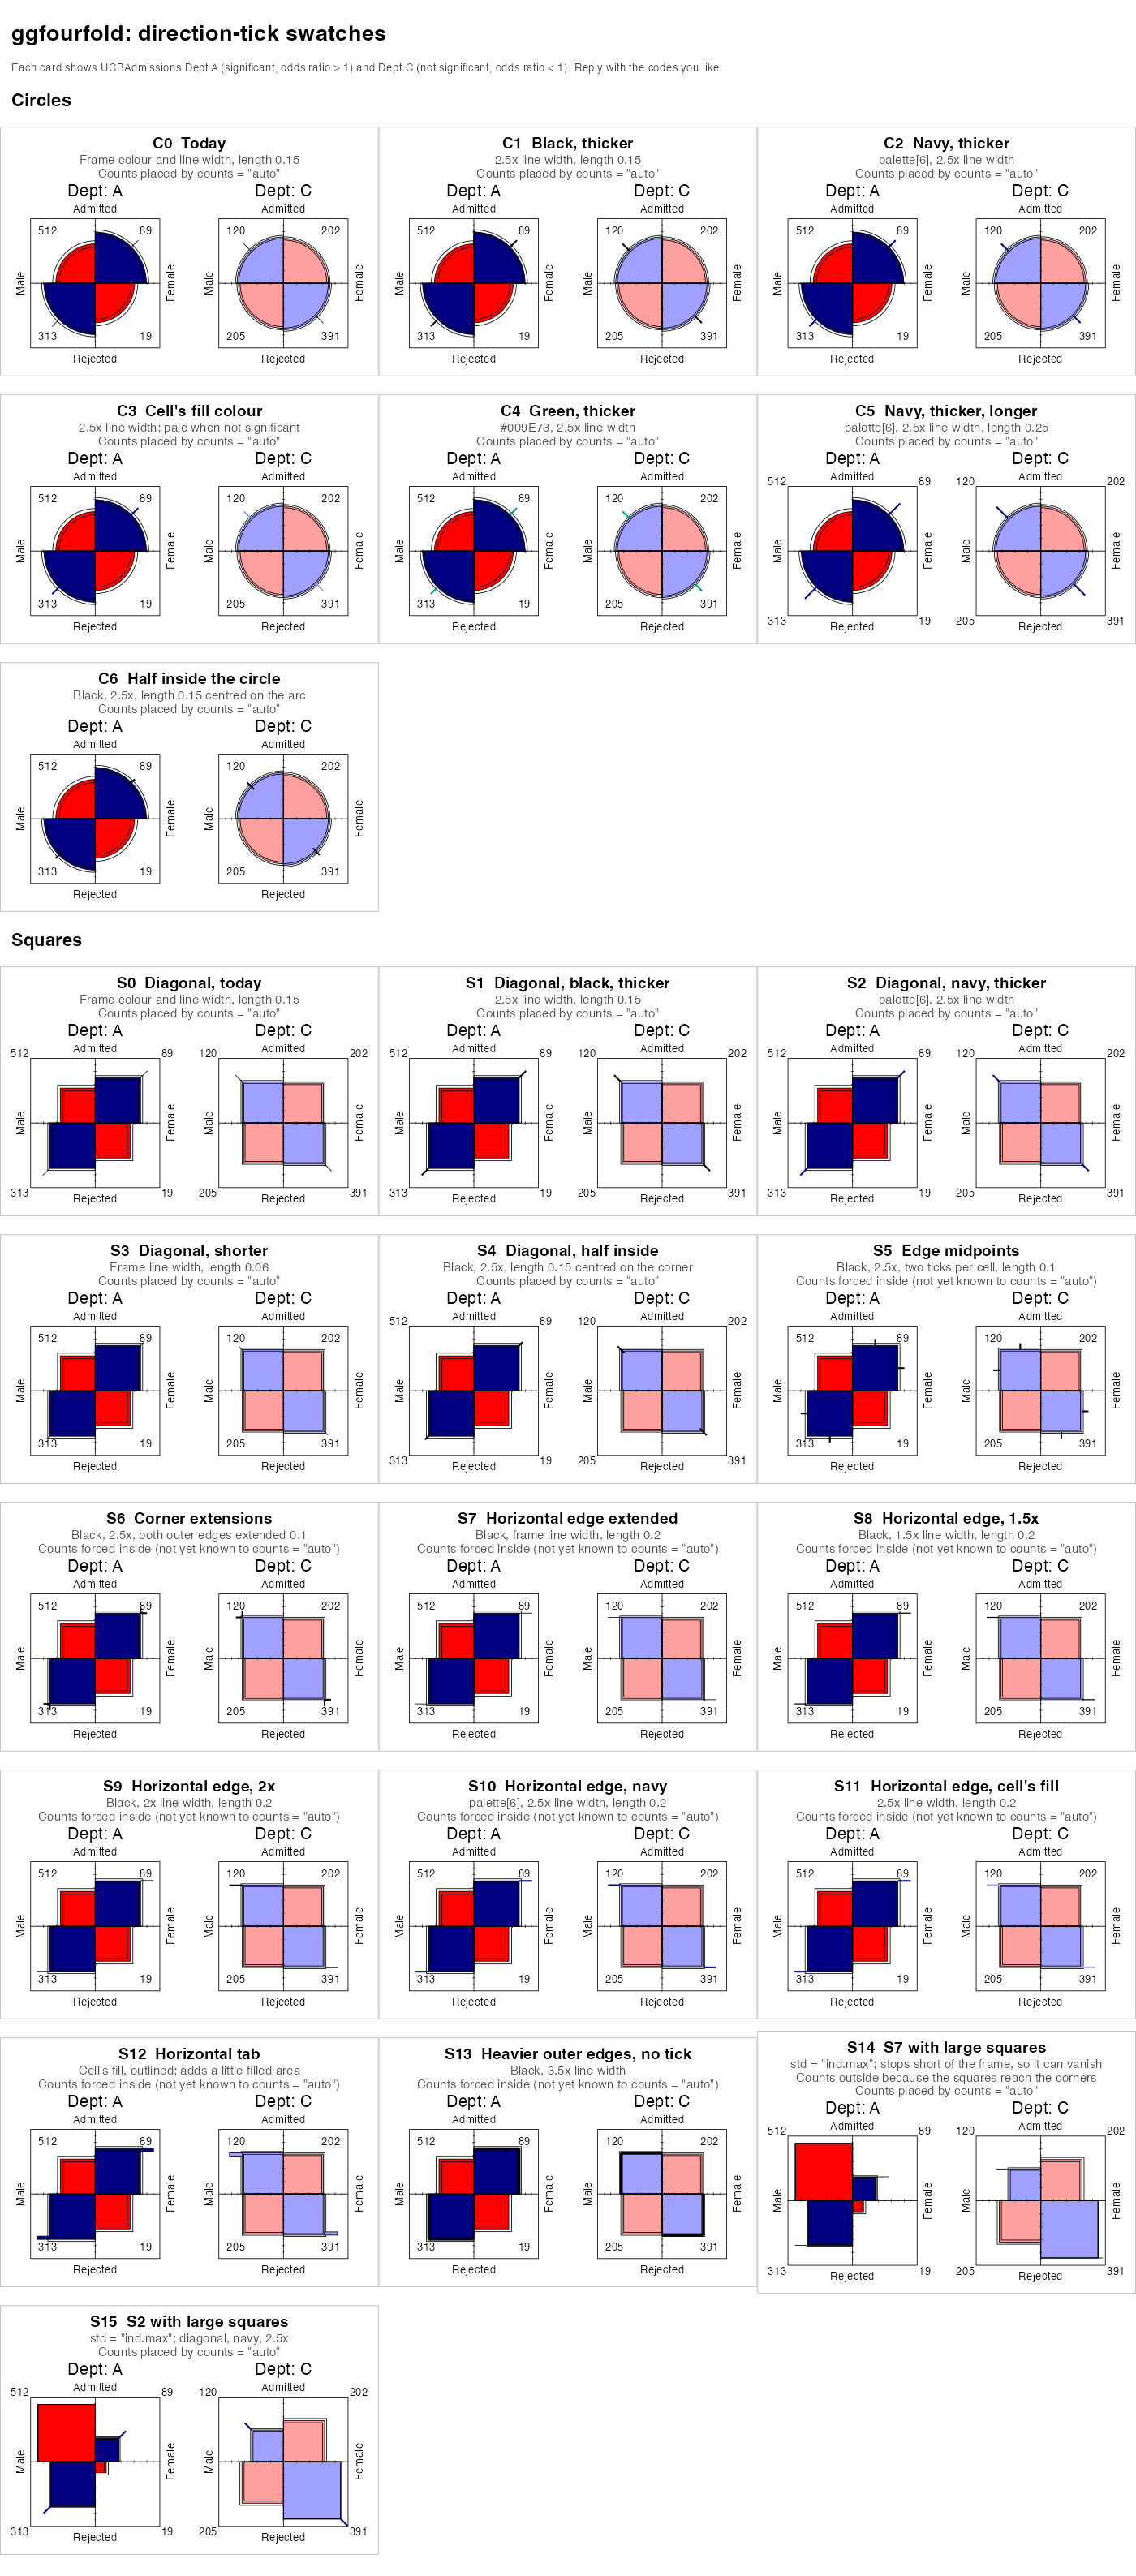

Source code (R):
# Swatch sheet of every direction-tick option tried so far, for MF: one
# labelled card per option, each showing UCB Dept A (significant, odds ratio
# > 1) and Dept C (not significant, odds ratio < 1). See the "Square tick
# direction" and "coloured direction ticks" items in issues/TASKS.md, and
# dev/tick-mockup.R for the working sheets these came from.
#
# Options are mocked up by editing each panel's "fourfold-direction-ticks"
# grob. Where the package itself can place the counts for an option (a style
# change, or a diagonal tick of a given length), `counts = "auto"` decides.
# For new geometries the package does not know about yet, the counts are
# forced inside to show whether the mark clears them; these cards say so.
#
# Run from the package root:
#   Rscript dev/tick-swatches.R [output-dir]
# Writes tick-swatches.pdf and tick-swatches.png.

devtools::load_all(quiet = TRUE)
library(ggplot2)

args <- commandArgs(trailingOnly = TRUE)
out_dir <- if (length(args)) args[[1]] else tempdir()
dir.create(out_dir, showWarnings = FALSE, recursive = TRUE)

ucb <- as.data.frame(UCBAdmissions)
ucb <- ucb[ucb$Dept %in% c("A", "C"), ]
navy <- fourfold_palette()[6]
green <- "#009E73"

# The frame spans -1 to 1; horizontal marks stop this far inside it.
frame_cap <- 0.96

native <- function(x) grid::unit(x, "native")

# Editing -----------------------------------------------------------------------

# Apply `fn` to every fourfold panel gTree of a built plot.
edit_panels <- function(g, fn) {
  if (inherits(g, "gtable")) {
    g$grobs <- lapply(g$grobs, edit_panels, fn)
    return(g)
  }
  if (inherits(g, "gTree") && startsWith(g$name %||% "", "fourfold-panel")) {
    return(fn(g))
  }
  if (inherits(g, "gTree") && length(g$children)) {
    g <- grid::setChildren(
      g, do.call(grid::gList, lapply(g$children, edit_panels, fn))
    )
  }
  g
}

# Replace a panel's direction ticks by `draw(t)`, where `t` holds the two
# ticks as drawn by the package (start x0, y0 on the cell's outline, or the
# square's outer corner; end x1, y1), the favoured cells' fills, and the
# ticks' colour and line width.
restyle <- function(draw) {
  function(panel) {
    kids <- panel$children
    i <- which(names(kids) == "fourfold-direction-ticks")
    if (!length(i)) return(panel)
    tick <- kids[[i]]
    t <- list(
      x0 = as.numeric(tick$x0), y0 = as.numeric(tick$y0),
      x1 = as.numeric(tick$x1), y1 = as.numeric(tick$y1),
      col = tick$gp$col, lwd = tick$gp$lwd
    )
    # Cells 1-4 are top-left, bottom-left, top-right, bottom-right.
    cell <- ifelse(t$x0 < 0, ifelse(t$y0 > 0, 1L, 2L), ifelse(t$y0 > 0, 3L, 4L))
    t$fill <- vapply(
      cell, function(k) kids[[paste0("fourfold-sector-", k)]]$gp$fill, ""
    )
    new <- draw(t)
    new$name <- "fourfold-direction-ticks"
    kids[[i]] <- new
    grid::setChildren(panel, do.call(grid::gList, kids))
  }
}

segs <- function(x0, y0, x1, y1, col, lwd) {
  grid::segmentsGrob(
    native(x0), native(y0), native(x1), native(y1),
    gp = grid::gpar(col = col, lwd = lwd, lineend = "butt")
  )
}

# Options -----------------------------------------------------------------------

# The package's own ticks, recoloured and/or thickened.
tick_style <- function(col = NULL, lwd = 1) {
  restyle(function(t) {
    segs(t$x0, t$y0, t$x1, t$y1, col %||% t$col, t$lwd * lwd)
  })
}

# Ticks coloured like the cells they mark.
tick_fill <- function(lwd = 2.5) {
  restyle(function(t) segs(t$x0, t$y0, t$x1, t$y1, t$fill, t$lwd * lwd))
}

# Ticks centred on the outline: drawn with half the length as `ticks`, then
# reflected through their start so the other half lies inside the cell.
tick_half_inside <- function(lwd = 2.5) {
  restyle(function(t) {
    segs(2 * t$x0 - t$x1, 2 * t$y0 - t$y1, t$x1, t$y1, t$col, t$lwd * lwd)
  })
}

# Short ticks out from the midpoints of each square's two outer edges.
edge_midpoints <- function(len = 0.1, lwd = 2.5) {
  restyle(function(t) {
    cx <- t$x0
    cy <- t$y0
    segs(
      c(cx, cx / 2), c(cy / 2, cy),
      c(cx + sign(cx) * len, cx / 2), c(cy / 2, cy + sign(cy) * len),
      t$col, t$lwd * lwd
    )
  })
}

# Both outer edges continued past the corner.
crop_marks <- function(len = 0.1, lwd = 2.5) {
  restyle(function(t) {
    cx <- t$x0
    cy <- t$y0
    segs(
      c(cx, cx), c(cy, cy),
      c(cx, cx + sign(cx) * len), c(cy + sign(cy) * len, cy),
      t$col, t$lwd * lwd
    )
  })
}

# Only the horizontal outer edge continued past the corner, stopping short of
# the frame. `col = "fill"` uses the cell's fill.
horizontal <- function(len = 0.2, lwd = 1, col = NULL) {
  restyle(function(t) {
    cx <- t$x0
    cy <- t$y0
    end <- sign(cx) * pmin(abs(cx) + len, frame_cap)
    colour <- if (identical(col, "fill")) t$fill else col %||% t$col
    segs(cx, cy, end, cy, colour, t$lwd * lwd)
  })
}

# A thin tab of the cell's fill, outlined like the square, along the
# horizontal outer edge.
horizontal_tab <- function(len = 0.2, height = 0.05) {
  restyle(function(t) {
    grobs <- lapply(seq_along(t$x0), function(j) {
      cx <- t$x0[j]
      cy <- t$y0[j]
      x <- c(cx, sign(cx) * min(abs(cx) + len, frame_cap))
      y <- c(cy, cy - sign(cy) * height)
      grid::polygonGrob(
        native(x[c(1, 2, 2, 1)]), native(y[c(1, 1, 2, 2)]),
        gp = grid::gpar(col = t$col[1], fill = t$fill[j], lwd = t$lwd)
      )
    })
    grid::gTree(children = do.call(grid::gList, grobs))
  })
}

# No tick: the favoured squares' two outer edges drawn heavier.
heavy_edges <- function(lwd = 3.5) {
  restyle(function(t) {
    cx <- t$x0
    cy <- t$y0
    zero <- 0 * cx
    segs(c(cx, cx), c(zero, cy), c(cx, zero), c(cy, cy), t$col, t$lwd * lwd)
  })
}

# Cards -------------------------------------------------------------------------

card <- function(code, title, note = NULL, fn = identity, shape = "circle",
                 ticks = 0.15, counts = "auto", std = "margins") {
  forced <- counts == "inside"
  subtitle <- paste(c(
    note,
    if (forced) "Counts forced inside (not yet known to counts = \"auto\")"
    else "Counts placed by counts = \"auto\""
  ), collapse = "\n")
  p <- ggplot(ucb, aes(x = Gender, y = Admit, weight = Freq)) +
    geom_fourfold(shape = shape, ticks = ticks, counts = counts, std = std) +
    facet_wrap(vars(Dept), nrow = 1, labeller = label_both) +
    theme_fourfold() +
    labs(title = paste0(code, "  ", title), subtitle = subtitle) +
    theme(
      plot.title = element_text(face = "bold", size = 14),
      plot.subtitle = element_text(size = 11, colour = "grey30"),
      plot.background = element_rect(colour = "grey75", linewidth = 0.6),
      plot.margin = margin(8, 10, 8, 10)
    )
  edit_panels(ggplotGrob(p), fn)
}

circle_cards <- list(
  card("C0", "Today", "Frame colour and line width, length 0.15"),
  card("C1", "Black, thicker", "2.5x line width, length 0.15",
    tick_style(lwd = 2.5)),
  card("C2", "Navy, thicker", "palette[6], 2.5x line width",
    tick_style(navy, 2.5)),
  card("C3", "Cell's fill colour", "2.5x line width; pale when not significant",
    tick_fill()),
  card("C4", "Green, thicker", "#009E73, 2.5x line width",
    tick_style(green, 2.5)),
  card("C5", "Navy, thicker, longer", "palette[6], 2.5x line width, length 0.25",
    tick_style(navy, 2.5), ticks = 0.25),
  card("C6", "Half inside the circle", "Black, 2.5x, length 0.15 centred on the arc",
    tick_half_inside(), ticks = 0.075)
)

square_cards <- list(
  card("S0", "Diagonal, today", "Frame colour and line width, length 0.15",
    shape = "square"),
  card("S1", "Diagonal, black, thicker", "2.5x line width, length 0.15",
    tick_style(lwd = 2.5), shape = "square"),
  card("S2", "Diagonal, navy, thicker", "palette[6], 2.5x line width",
    tick_style(navy, 2.5), shape = "square"),
  card("S3", "Diagonal, shorter", "Frame line width, length 0.06",
    shape = "square", ticks = 0.06),
  card("S4", "Diagonal, half inside", "Black, 2.5x, length 0.15 centred on the corner",
    tick_half_inside(), shape = "square", ticks = 0.075),
  card("S5", "Edge midpoints", "Black, 2.5x, two ticks per cell, length 0.1",
    edge_midpoints(), shape = "square", counts = "inside"),
  card("S6", "Corner extensions", "Black, 2.5x, both outer edges extended 0.1",
    crop_marks(), shape = "square", counts = "inside"),
  card("S7", "Horizontal edge extended", "Black, frame line width, length 0.2",
    horizontal(lwd = 1), shape = "square", counts = "inside"),
  card("S8", "Horizontal edge, 1.5x", "Black, 1.5x line width, length 0.2",
    horizontal(lwd = 1.5), shape = "square", counts = "inside"),
  card("S9", "Horizontal edge, 2x", "Black, 2x line width, length 0.2",
    horizontal(lwd = 2), shape = "square", counts = "inside"),
  card("S10", "Horizontal edge, navy", "palette[6], 2.5x line width, length 0.2",
    horizontal(lwd = 2.5, col = navy), shape = "square", counts = "inside"),
  card("S11", "Horizontal edge, cell's fill", "2.5x line width, length 0.2",
    horizontal(lwd = 2.5, col = "fill"), shape = "square", counts = "inside"),
  card("S12", "Horizontal tab", "Cell's fill, outlined; adds a little filled area",
    horizontal_tab(), shape = "square", counts = "inside"),
  card("S13", "Heavier outer edges, no tick", "Black, 3.5x line width",
    heavy_edges(), shape = "square", counts = "inside"),
  card("S14", "S7 with large squares",
    "std = \"ind.max\"; stops short of the frame, so it can vanish\nCounts outside because the squares reach the corners",
    horizontal(lwd = 1), shape = "square", std = "ind.max"),
  card("S15", "S2 with large squares", "std = \"ind.max\"; diagonal, navy, 2.5x",
    tick_style(navy, 2.5), shape = "square", std = "ind.max")
)

# Sheet -------------------------------------------------------------------------

heading <- function(text, size = 16) {
  grid::textGrob(text, x = 0.01, hjust = 0, gp = grid::gpar(fontsize = size,
    fontface = "bold"))
}
blurb <- function(text) {
  grid::textGrob(text, x = 0.01, hjust = 0, gp = grid::gpar(fontsize = 10,
    col = "grey25"))
}
grid_of <- function(cards) {
  n <- length(cards)
  cards <- c(cards, rep(list(grid::nullGrob()), (-n) %% 3))
  gridExtra::arrangeGrob(grobs = cards, ncol = 3,
    padding = grid::unit(0.15, "in"))
}

card_h <- 3.3
rows_c <- ceiling(length(circle_cards) / 3)
rows_s <- ceiling(length(square_cards) / 3)
sheet <- gridExtra::arrangeGrob(
  heading("ggfourfold: direction-tick swatches", 20),
  blurb(paste(
    "Each card shows UCBAdmissions Dept A (significant, odds ratio > 1) and",
    "Dept C (not significant, odds ratio < 1). Reply with the codes you like."
  )),
  heading("Circles"),
  grid_of(circle_cards),
  heading("Squares"),
  grid_of(square_cards),
  ncol = 1,
  heights = grid::unit(
    c(0.5, 0.35, 0.45, rows_c * card_h, 0.45, rows_s * card_h), "in"
  )
)
width <- 14
height <- 0.5 + 0.35 + 0.45 + 0.45 + (rows_c + rows_s) * card_h + 0.3

grDevices::cairo_pdf(file.path(out_dir, "tick-swatches.pdf"),
  width = width, height = height)
grid::grid.draw(sheet)
invisible(grDevices::dev.off())

ragg::agg_png(file.path(out_dir, "tick-swatches.png"),
  width = width, height = height, units = "in", res = 100)
grid::grid.draw(sheet)
invisible(grDevices::dev.off())

message("wrote tick-swatches.pdf and tick-swatches.png to ", out_dir)
